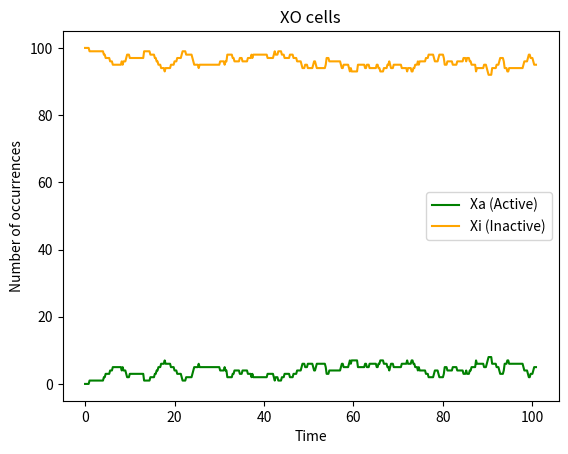

Here is the Python script that generated this plot:
#% of cells graph for 3 state model for XO cells
import numpy as np
import matplotlib.pyplot as plt
import random

counts_1 = []
counts_0 = []
all_allelicstates = []
j = 0
while j < 100:
    
    #the whole gillespie code
    S1 = [0]    
    A1_1 = [1]  
    A2_1 = [1]  
    t = [0]     
    I1_1 = [0] 
    I2_1 = [0]
    tend = 100

    #silencing delays
    ksA1 = 3.0713        
    ksA2 = 2.7175         
    no_intermediates = 10

    #promoter switching rates
    k_frf = 0.014989    
    k_ffr = 0.00012063    
    k_fo = 1.0      
    k_of = 1.0    

    # activator 1
    kA1 = 0.67419       
    K1 =  5.2016        #hill function threshsold
    n1 = 2.6442          
    gamma_A1 = 1.0 
    kA1_max = 0.50477
    kA1_min = 0.00040935

    # activator 2
    kA2 = 0.99378     
    K2 = 0.03227        
    n2 =  2.3935          
    gamma_A2 =  1.0
    kA2_max = 4.3102
    kA2_min = 0.0003174 

    while t[-1] < tend:
        current_A1_1 = A1_1[-1]
        current_S1 = S1[-1]
        current_A2_1 = A2_1[-1]
        current_I1_1 = I1_1[-1]
        current_I2_1 = I2_1[-1]

        # for I1_1
        if I1_1[-1] < no_intermediates:
            i1_1 = ksA1 * int(current_S1 == 1)
        else:
            i1_1 = 0

        # for I2_1
        if I2_1[-1] < no_intermediates:
            i2_1 = ksA2 * int(current_S1 == 1)
        else:
            i2_1 = 0

        # combined hill function , activator 1
        total_activator1 = current_A1_1
        k_prod_eff1 = k_fo * (total_activator1**n1) / ((K1**n1) + (total_activator1**n1))

        # combined hill function , activator 2
        total_activator2 = current_A2_1
        k_prod_eff2 = k_of * (K2**n2) / ((K2**n2) + (total_activator2**n2))
        
        #chromosome 1
        a1_1 = k_frf * int(current_S1 == -1) 
        a2_1 = k_ffr * int(current_S1 == 0) 
        a3_1 = k_prod_eff1 * int(current_S1 == 0) 
        a4_1 = k_prod_eff2 * int(current_S1 == 1) 
        a5_1 = kA1 * int(current_A1_1==0) * int(current_S1!=1)
        a6_1 = gamma_A1 * int(current_A1_1==1) * int(current_S1==1) * int(current_I1_1 >= no_intermediates)
        a7_1 = kA2 * int (current_A2_1==0) * int(current_S1!=1) 
        a8_1 = gamma_A2 * int(current_A2_1==1) * int(current_S1==1) * int(current_I2_1 >= no_intermediates) 

        rates = [a1_1, a2_1, a3_1, a4_1, a5_1, a6_1, a7_1, a8_1, i1_1 , i2_1]

        rate_sum = sum(rates)

        # time update
        if rate_sum == 0:
            tau = float('inf')
            t.append(t[-1] + tau)
            break
        else:
            tau = np.random.exponential(scale=1 / rate_sum)
        t.append(t[-1] + tau)

        rand = random.uniform(0, 1)
        # event - chromosome 1
        if rand * rate_sum <= a1_1:
            S1.append(0)
            A1_1.append(current_A1_1)
            A2_1.append(current_A2_1)
            I1_1.append(current_I1_1)
            I2_1.append(current_I2_1)

        elif rand * rate_sum <= a1_1 + a2_1:
            S1.append(-1)
            A1_1.append(current_A1_1)
            A2_1.append(current_A2_1)
            I1_1.append(current_I1_1)
            I2_1.append(current_I2_1)

        elif rand * rate_sum <= a1_1 + a2_1 + a3_1:
            S1.append(1)
            A1_1.append(current_A1_1)
            A2_1.append(current_A2_1)
            I1_1.append(current_I1_1)
            I2_1.append(current_I2_1)

        elif rand * rate_sum <= a1_1 + a2_1 + a3_1 + a4_1:
            S1.append(0)
            A1_1.append(current_A1_1)
            A2_1.append(current_A2_1)
            I1_1.append(current_I1_1)
            I2_1.append(current_I2_1)

        elif rand * rate_sum <= a1_1 + a2_1 + a3_1 + a4_1 + a5_1:
            S1.append(current_S1)
            A1_1.append(1)
            A2_1.append(current_A2_1)
            I1_1.append(current_I1_1)
            I2_1.append(current_I2_1)

        elif rand * rate_sum <= a1_1 + a2_1 + a3_1 + a4_1 + a5_1 + a6_1:
            S1.append(current_S1)
            A1_1.append(0)
            A2_1.append(current_A2_1)
            I1_1.append(current_I1_1)
            I2_1.append(current_I2_1)

        elif rand * rate_sum <= a1_1 + a2_1 + a3_1 + a4_1 + a5_1 + a6_1 + a7_1:
            S1.append(current_S1)
            A1_1.append(current_A1_1)
            A2_1.append(1)
            I1_1.append(current_I1_1)
            I2_1.append(current_I2_1)

        elif rand * rate_sum <= a1_1 + a2_1 + a3_1 + a4_1 + a5_1 + a6_1 + a7_1 + a8_1:
            S1.append(current_S1)
            A1_1.append(current_A1_1)
            A2_1.append(0)
            I1_1.append(current_I1_1)
            I2_1.append(current_I2_1)

        # intermediates
        elif rand * rate_sum <= a1_1 + a2_1 + a3_1 + a4_1 + a5_1 + a6_1 + a7_1 + a8_1 + i1_1:
            S1.append(current_S1)
            A1_1.append(current_A1_1)
            A2_1.append(current_A2_1)
            I1_1.append(current_I1_1 + 1)
            I2_1.append(current_I2_1)

        elif rand * rate_sum <= a1_1 + a2_1 + a3_1 + a4_1 + a5_1 + a6_1 + a7_1 + a8_1 + i1_1 + i2_1:
            S1.append(current_S1)
            A1_1.append(current_A1_1)
            A2_1.append(current_A2_1)
            I1_1.append(current_I1_1)
            I2_1.append(current_I2_1 + 1)

    allelic_state = []  
    for i in np.arange(0,101,0.2): # timesteps  - gives a single list that tells S values at each time step
        index = np.searchsorted(t,i,side = 'right') - 1
        if index >= 0:
            a = S1[index]
            if a == 1: 
                allelic_state.append(1)
            else:
                allelic_state.append(0)
        else:
            allelic_state.append(0)

    all_allelicstates.append(allelic_state)
    j += 1

for i in range(len(np.arange(0,101,0.2))): #outside while #same as time
    c1 = c0 = 0
    for row in all_allelicstates:
        if i < len(row):
            if row[i] == 1:
                c1 += 1
            elif row[i] == 0:
                c0 += 1
    counts_1.append(c1)
    counts_0.append(c0)

# Plot all states
time = np.arange(0,101,0.2)
counts_1 = counts_1[:len(time)]
counts_0 = counts_0[:len(time)]

plt.plot(time, counts_1, label="Xa (Active)", color="green")
plt.plot(time, counts_0, label="Xi (Inactive)", color="orange")

plt.xlabel("Time")
plt.ylabel("Number of occurrences")
plt.title("XO cells")
plt.legend()
plt.show(block =True)